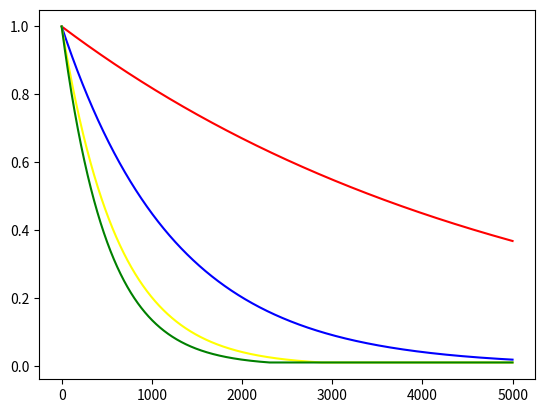

The matplotlib source for this figure:
import numpy as np
import matplotlib.pyplot as plt
from scipy.optimize import curve_fit

def test_exploration(i, e, color):
    exp = [0]*i
    min_exploration_proba = 0.01
    #exploration_decreasing_decay = 0.01
    exploration_decreasing_decay = e / i
    exploration_proba = 1
    for i in range(i):  
          
        exploration_proba = max(min_exploration_proba, np.exp(-exploration_decreasing_decay*i))
        exp[i] = exploration_proba
    plt.plot(exp, color = color)
    return exp
    # plt.plot(test_exploration(500))

test_exploration(5000, 1, "red")
test_exploration(5000, 4, "blue")
test_exploration(5000, 8, "yellow")
test_exploration(5000, 10, "green")
plt.show()
import matplotlib.pyplot as plt

# x_values = [1, 5, 20, 50]
# y_values = [[1, 2, 3, 4], [5, 6, 7, 8], [9, 10, 11, 12], [13, 14, 15, 16]]  # Replace with your corresponding y-values
# x2 = np.arange(len(x_values))

# plt.plot(x2, y_values[0], label='Line 1')
# plt.plot(x2, y_values[1], label='Line 2')
# plt.plot(x2, y_values[2], label='Line 3')
# plt.plot(x2, y_values[3], label='Line 4')

# plt.xticks(np.arange(len(x_values)), x_values)  # Set custom x-axis tick positions and labels
# print(np.arange(len(x_values)))
# plt.xlabel('X-axis')
# plt.ylabel('Y-axis')
# plt.title('Non-linear X-axis Plot')
# plt.legend()

# plt.show()

import matplotlib.pyplot as plt
import numpy as np
from scipy.optimize import curve_fit

# Data points
x_data = [100, 500, 750, 1000, 2000, 5000, 10000]
y_data = [1, 2, 3, 4, 5, 6, 7]

# Define the logarithmic function
def logarithmic_function(x, a, b):
    return a * np.log(x) + b

# Fit the logarithmic function to the data
params, _ = curve_fit(logarithmic_function, x_data, y_data)

# Generate values for plotting the fitted curve
x_plot = np.linspace(100, 10000, 100)
y_plot = logarithmic_function(x_plot, *params)
# print(y_plot)
# print(x_plot)
# Plot the original data and the fitted curve
# plt.scatter(x_data, y_data, label='Data')
# plt.plot(x_plot, y_plot, label='Fitted Curve')

# plt.xlabel('X-axis')
# plt.ylabel('Y-axis')
# plt.title('Approximation with Logarithmic Function')
# plt.legend()

#plt.show()
# print(np.arange(1,11,1))
# print(len(np.arange(1,11,1)))

# print(len(np.arange(0.1,1.1,0.1)))
lrs = np.arange(0.1,1.1,0.1)
print(np.arange(12,200,24))
print(np.arange(0,8,1))
#print(str(lrs))
